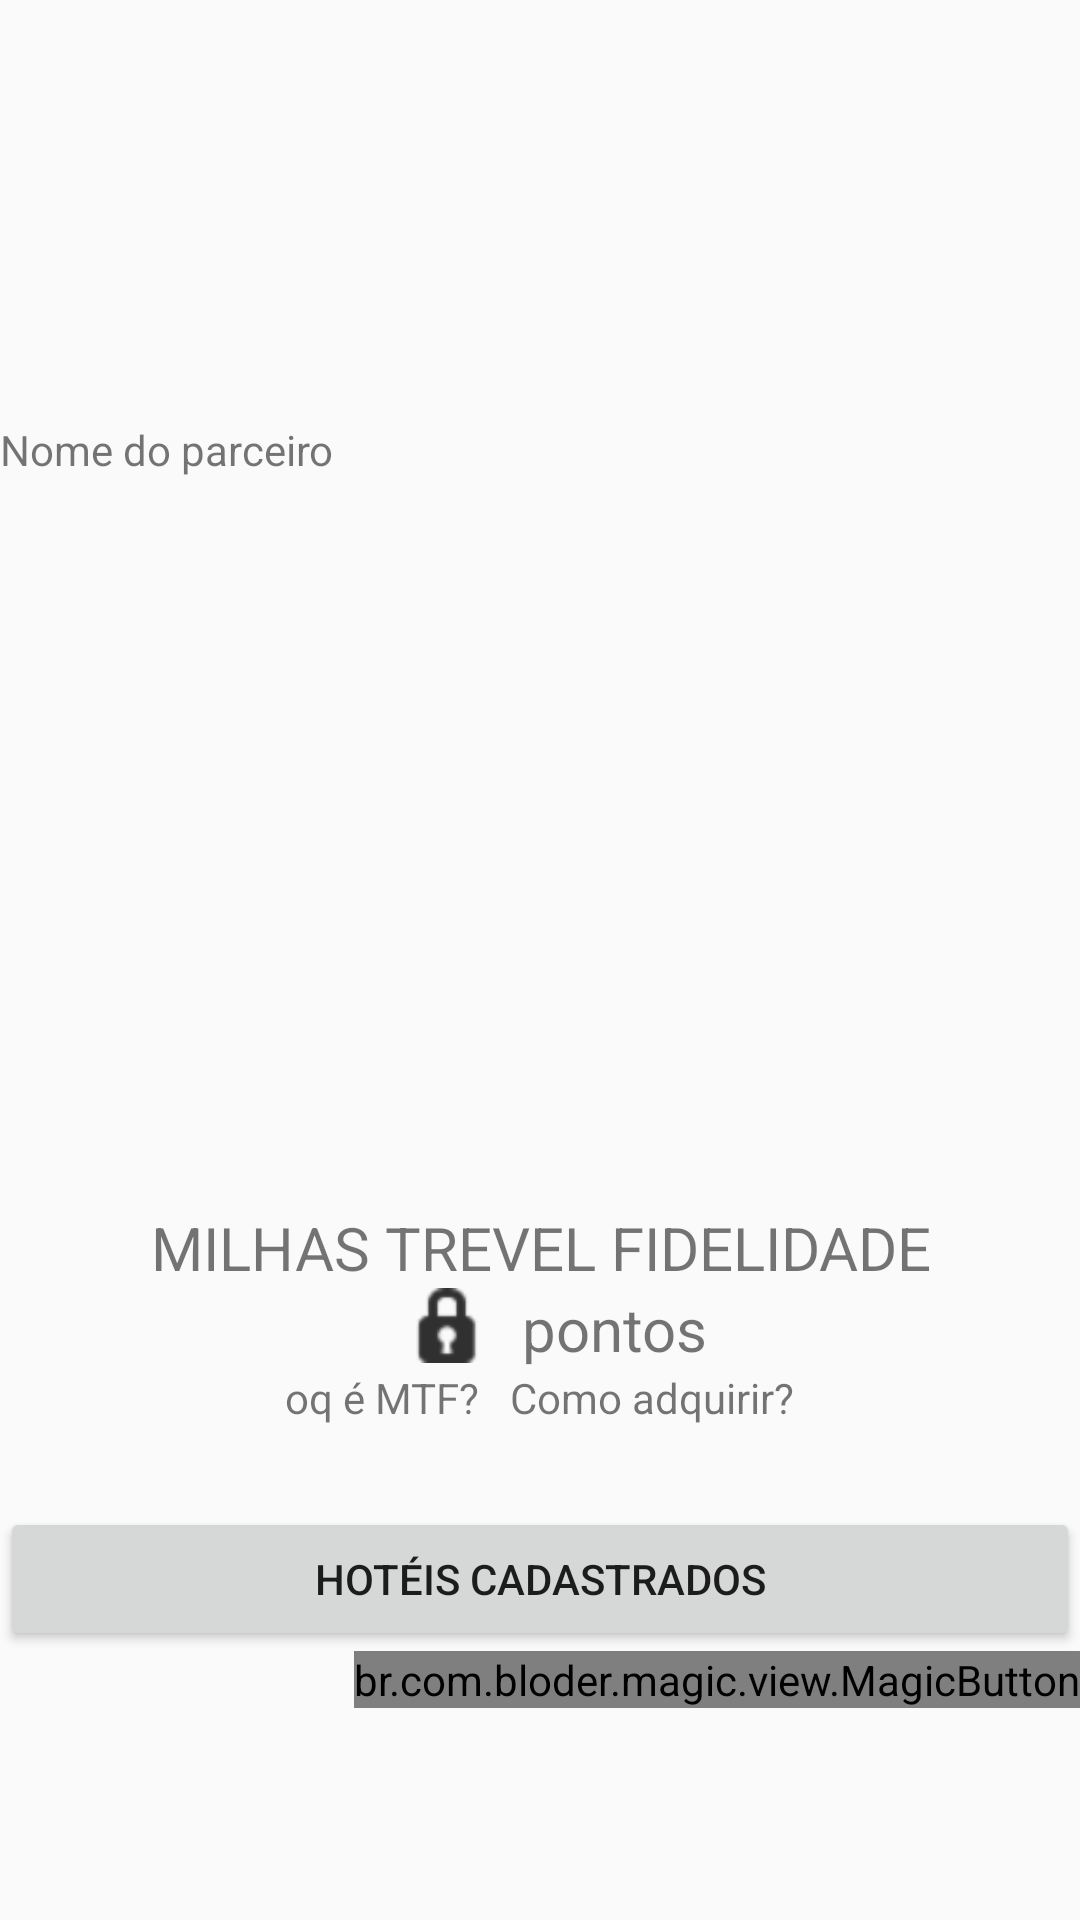

Layout XML and referenced resources for this Android screen:
<!-- AndroidManifest.xml: application theme AppTheme -->
<!-- res/layout/activity_perfil_parceiro.xml -->
<?xml version="1.0" encoding="utf-8"?>
<RelativeLayout xmlns:android="http://schemas.android.com/apk/res/android"
    android:layout_width="match_parent"
    android:layout_height="match_parent"
    android:layout_marginLeft="@dimen/activity_vertical_margin"
    android:layout_marginRight="@dimen/activity_horizontal_margin"
    xmlns:app="http://schemas.android.com/apk/res-auto"
    xmlns:tools="http://schemas.android.com/tools"
    tools:context="br.com.tourdreams.app.PerfilParceiroActivity"
    android:orientation="vertical">

    <ScrollView
        android:layout_width="match_parent"
        android:layout_height="match_parent"
        xmlns:android="http://schemas.android.com/apk/res/android">
        <LinearLayout
            android:layout_width="match_parent"
            android:layout_height="wrap_content"
            android:orientation="vertical"
            android:layout_gravity="center">
            <TextView
                android:layout_width="match_parent"
                android:layout_height="wrap_content"
                android:text="Nome do parceiro"
                android:layout_marginTop="70dp"
                android:id="@+id/txt_nome_parceiro"
                />
            <LinearLayout
                android:layout_width="match_parent"
                android:layout_height="wrap_content"
                android:orientation="horizontal"
                android:layout_marginBottom="23dp">
                <ImageView
                    android:layout_width="190dp"
                    android:layout_height="200dp"
                    android:background="@drawable/account"
                    android:id="@+id/img_parceiro"
                    />
               
            </LinearLayout>
            <LinearLayout
                android:layout_width="match_parent"
                android:layout_height="100dp"
                android:orientation="vertical"
                android:background="@drawable/btn_customizado"
                android:layout_marginBottom="20dp"
                >

                <TextView
                    android:layout_width="match_parent"
                    android:layout_height="wrap_content"
                    android:backgroundTint="@color/colorPrimary"
                    android:text="MILHAS TREVEL FIDELIDADE"
                    android:gravity="center"
                    android:textSize="20dp"
                    android:layout_marginTop="20dp"
                    />
                <LinearLayout
                    android:layout_width="wrap_content"
                    android:layout_height="wrap_content"
                    android:orientation="horizontal"
                    android:layout_gravity="center"
                    android:textAlignment="center"
                    >
                    <ImageView
                        android:layout_width="50dp"
                        android:layout_height="25dp"
                        android:src="@android:drawable/ic_secure"/>
                    <TextView
                        android:layout_width="match_parent"
                        android:layout_height="wrap_content"
                        android:text="pontos"
                        android:textSize="20dp"/>
                </LinearLayout>
                <LinearLayout
                    android:layout_width="wrap_content"
                    android:layout_height="wrap_content"
                    android:orientation="horizontal"
                    android:layout_gravity="center">

                    <TextView
                        android:layout_width="fill_parent"
                        android:layout_weight="1"
                        android:layout_height="wrap_content"
                        android:text="oq é MTF?"
                        android:onClick="oqMtf"
                        android:id="@+id/oqMtf"
                        android:layout_marginRight="10dp"/>
                    <TextView
                        android:layout_width="fill_parent"
                        android:layout_weight="1"
                        android:layout_height="wrap_content"
                        android:text="Como adquirir?"
                        android:onClick="adquirir"
                        android:id="@+id/adquirir"/>
                </LinearLayout>

            </LinearLayout>
            <LinearLayout
                android:layout_width="match_parent"
                android:layout_height="wrap_content"
                android:orientation="vertical">
                <Button
                    android:layout_width="match_parent"
                    android:layout_height="wrap_content"
                    android:text="Hotéis cadastrados"/>


            </LinearLayout>
            <br.com.bloder.magic.view.MagicButton
                android:id="@+id/chat_parceiro"
                android:layout_height="wrap_content"
                android:layout_width="wrap_content"
                android:layout_gravity="end"
                app:magic_button_size="50dp"
                app:button_icon="@drawable/ic_message_black_24dp"
                app:button_icon_width="25dp"
                app:button_icon_height="25dp"
                app:hide_text="Chat"
                app:hide_text_size="5dp"
                app:hide_text_color="#000"
                app:icon_button_color="@color/colorPrimary"
                app:expandable_area_color="@color/colorPrimaryDark"
                />


        </LinearLayout>

    </ScrollView>


</RelativeLayout>
<!-- resources referenced by this layout -->
<resources>
  <style name="AppTheme" parent="Theme.AppCompat.Light.NoActionBar">
          
          <item name="colorPrimary">@color/colorPrimary</item>
          <item name="colorPrimaryDark">@color/colorPrimaryDark</item>
          <item name="colorAccent">@color/colorAccent</item>
      </style>
  <!-- not gathered from this repository: default colours our renderer supplied (Android Studio template values) -->
  <color name="colorPrimary">#FF6200EE</color>
  <color name="colorPrimaryDark">#FF3700B3</color>
  <color name="colorAccent">#FF03DAC5</color>
</resources>
